The GitHub repository AFHEEM/AHClassifier contains a labelled image folder "data" with 2 categories: food, non-food. Examples follow, each with its label.

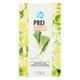
Label: food

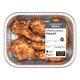
Label: food

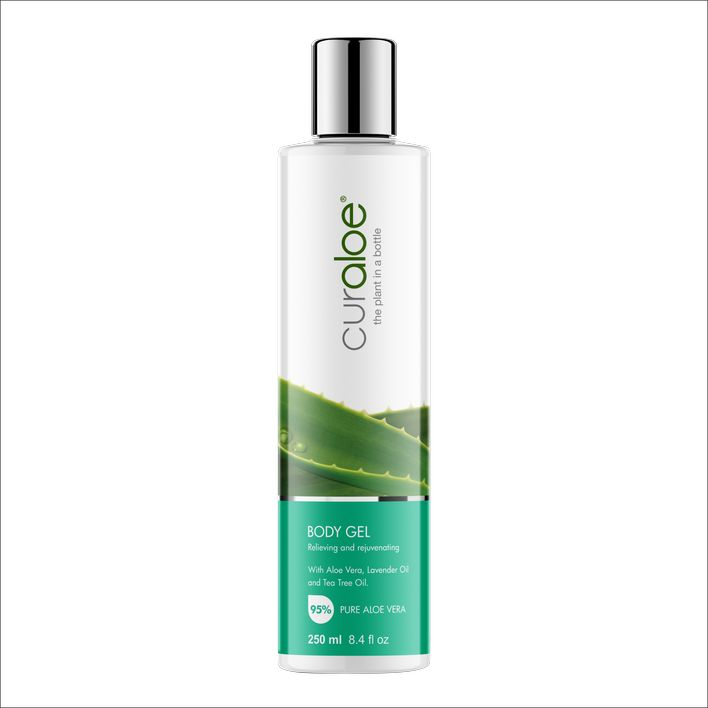
Label: non-food

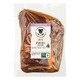
Label: food

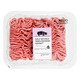
Label: food

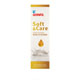
Label: non-food
